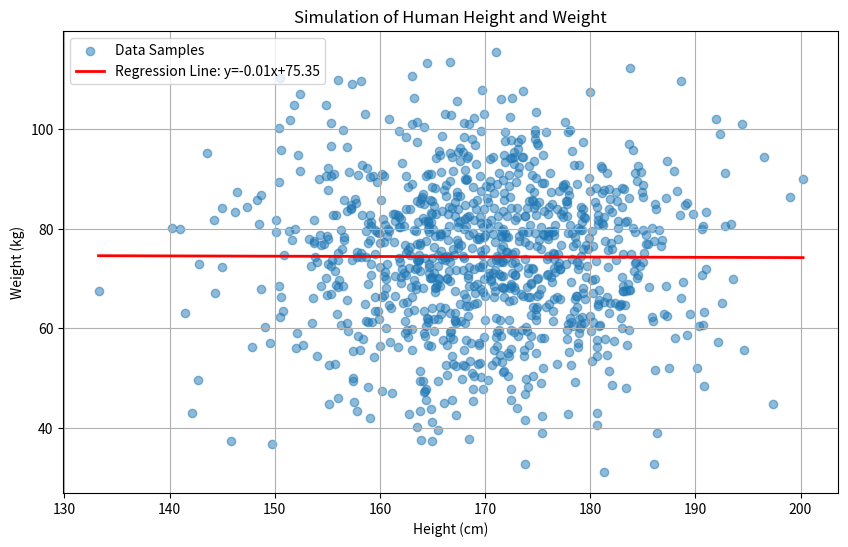

Here is the Python script that generated this plot:
import numpy as np
import matplotlib.pyplot as plt

def generate_person_data(num_samples=1000):
    """
    Generates random samples of height and weight.
    Assumes a normal distribution for both.
    """
    # Height in cm: mean=170, std=10
    heights = np.random.normal(170, 10, num_samples)
    # Weight in kg: mean=75, std=15
    weights = np.random.normal(75, 15, num_samples)
    return heights, weights

def run_simulation():
    """
    Runs the simulation, generates data, and plots it.
    """
    heights, weights = generate_person_data()

    # Calculate regression line
    m, c = np.polyfit(heights, weights, 1)
    
    # Sort values for plotting the regression line smoothly
    sorted_indices = np.argsort(heights)
    sorted_heights = heights[sorted_indices]
    regression_line = m * sorted_heights + c

    # Print the equations
    print("Data generation model (Normal Distribution):")
    print("Height ~ N(μ=170, σ²=100)")
    print("Weight ~ N(μ=75, σ²=225)")
    print("\n" + "="*30 + "\n")
    print("Linear Regression Line Equation:")
    print(f"Weight = {m:.2f} * Height + {c:.2f}")
    print("\n" + "="*30 + "\n")

    # Create the plot
    plt.figure(figsize=(10, 6))
    plt.scatter(heights, weights, alpha=0.5, label='Data Samples')
    plt.plot(sorted_heights, regression_line, color='red', linewidth=2, label=f'Regression Line: y={m:.2f}x+{c:.2f}')
    plt.title('Simulation of Human Height and Weight')
    plt.xlabel('Height (cm)')
    plt.ylabel('Weight (kg)')
    plt.legend()
    plt.grid(True)
    plt.show()

if __name__ == '__main__':
    run_simulation()
